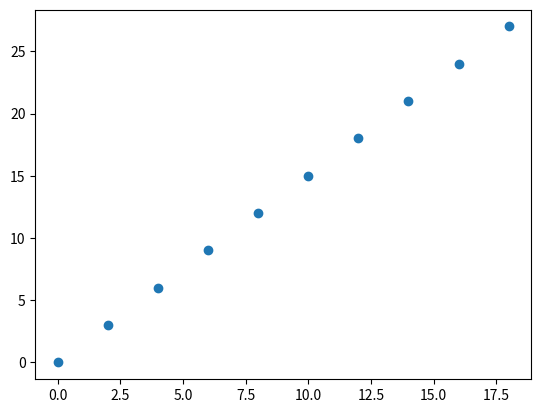

Source code (Python):
import matplotlib.pyplot as plt

plt.scatter([i*2 for i in range(10)],[i*3 for i in range(10)])
plt.savefig('a.png')
plt.show()

mlist = list(range(10))
print(mlist)

mlist = [i for i in range(10)]
print(mlist)

mlist = [i*2 for i in range(10)]
print(mlist)

mlist = [(i*2,j) for i,j in zip(range(10),range(10))]
print(mlist)
